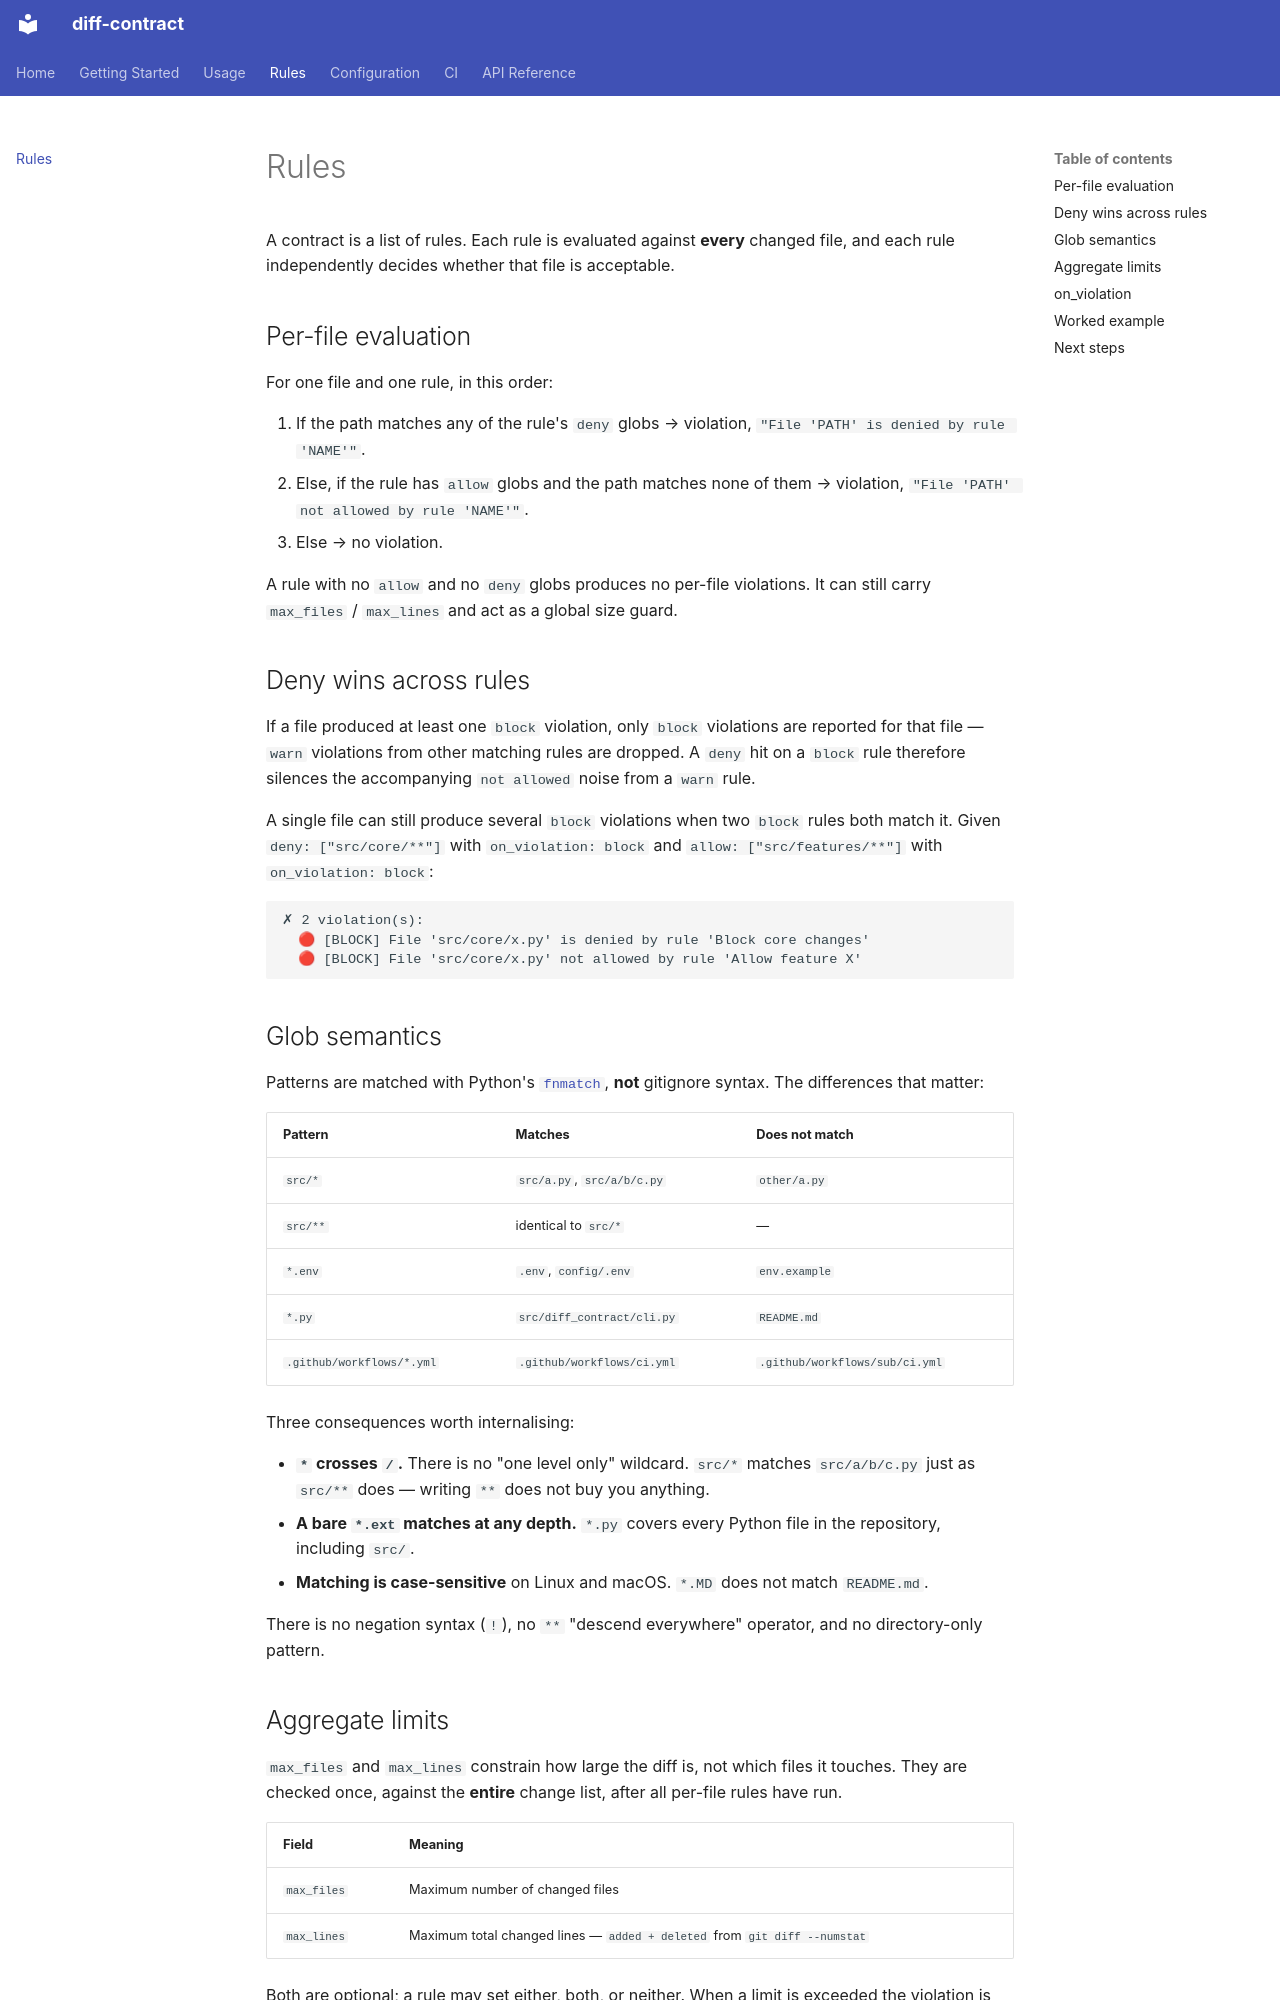

repository: yunaremaia/diff-contract · page: rules/index.html · generator: mkdocs

# Rules

A contract is a list of rules. Each rule is evaluated against **every** changed
file, and each rule independently decides whether that file is acceptable.

## Per-file evaluation

For one file and one rule, in this order:

1. If the path matches any of the rule's `deny` globs → violation,
   `"File 'PATH' is denied by rule 'NAME'"`.
2. Else, if the rule has `allow` globs and the path matches none of them →
   violation, `"File 'PATH' not allowed by rule 'NAME'"`.
3. Else → no violation.

A rule with no `allow` and no `deny` globs produces no per-file violations. It
can still carry `max_files` / `max_lines` and act as a global size guard.

## Deny wins across rules

If a file produced at least one `block` violation, only `block` violations are
reported for that file — `warn` violations from other matching rules are
dropped. A `deny` hit on a `block` rule therefore silences the accompanying
`not allowed` noise from a `warn` rule.

A single file can still produce several `block` violations when two `block`
rules both match it. Given `deny: ["src/core/**"]` with `on_violation: block`
and `allow: ["src/features/**"]` with `on_violation: block`:

```
✗ 2 violation(s):
  🔴 [BLOCK] File 'src/core/x.py' is denied by rule 'Block core changes'
  🔴 [BLOCK] File 'src/core/x.py' not allowed by rule 'Allow feature X'
```

## Glob semantics

Patterns are matched with Python's
[`fnmatch`](https://docs.python.org/3/library/fnmatch.html), **not** gitignore
syntax. The differences that matter:

| Pattern | Matches | Does not match |
|---------|---------|----------------|
| `src/*` | `src/a.py`, `src/a/b/c.py` | `other/a.py` |
| `src/**` | identical to `src/*` | — |
| `*.env` | `.env`, `config/.env` | `env.example` |
| `*.py` | `src/diff_contract/cli.py` | `README.md` |
| `.github/workflows/*.yml` | `.github/workflows/ci.yml` | `.github/workflows/sub/ci.yml` |

Three consequences worth internalising:

- **`*` crosses `/`.** There is no "one level only" wildcard. `src/*` matches
  `src/a/b/c.py` just as `src/**` does — writing `**` does not buy you
  anything.
- **A bare `*.ext` matches at any depth.** `*.py` covers every Python file in
  the repository, including `src/`.
- **Matching is case-sensitive** on Linux and macOS. `*.MD` does not match
  `README.md`.

There is no negation syntax (`!`), no `**` "descend everywhere" operator, and no
directory-only pattern.
